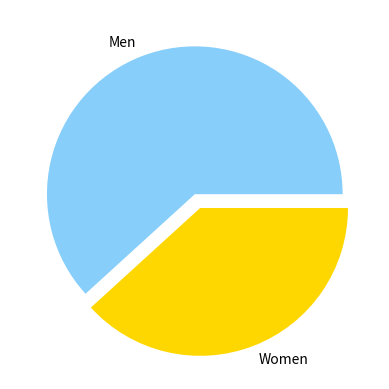

Here is the Python script that generated this plot:
# number of men with medals: 386 / women: 239

import matplotlib.pyplot as plt

values = [386, 239]
labels = ["Men", "Women"]
colors = ["lightskyblue", "gold"]
explode = (0, 0.1)

plt.pie(values, labels=labels, colors=colors, explode=explode)
plt.show()